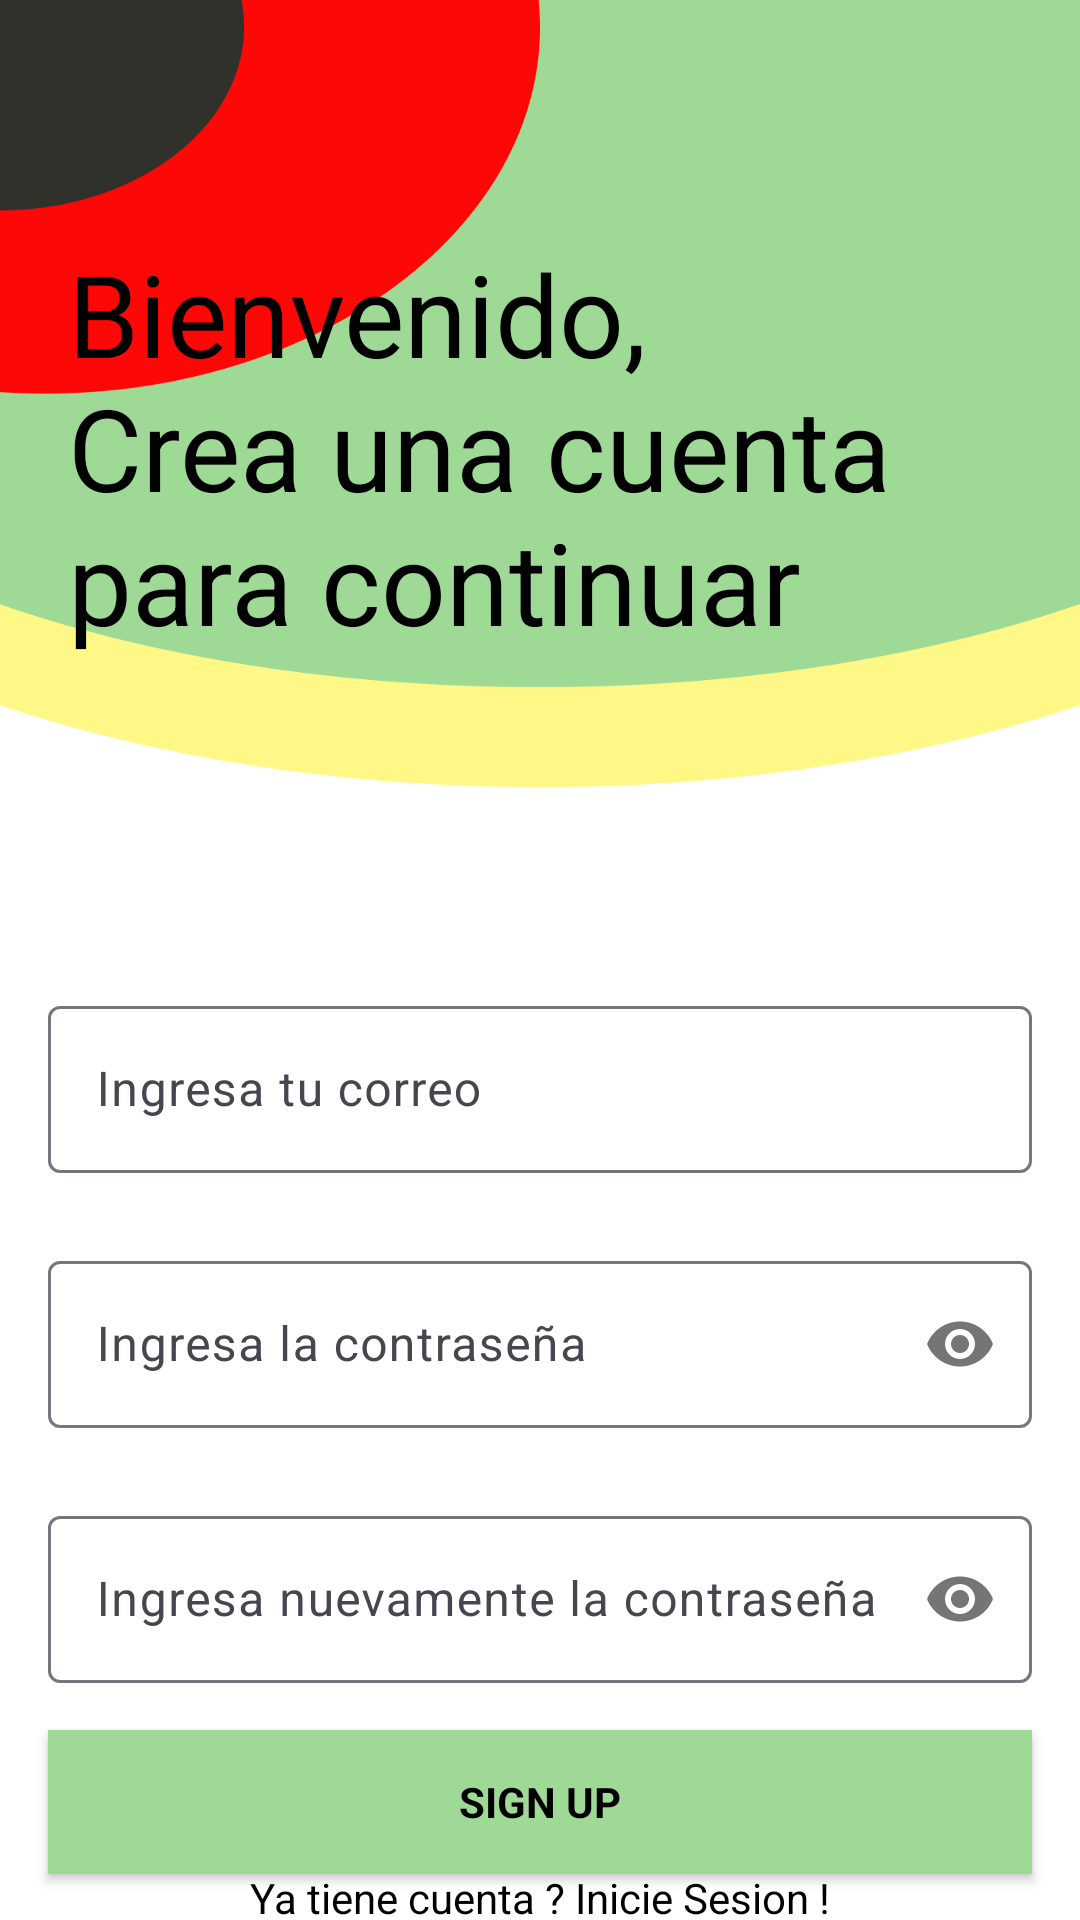

Write the Android layout XML for this screen, with the resource values it uses.
<!-- AndroidManifest.xml: application theme Theme.AplicacionGeolocalizacion -->
<!-- res/layout/activity_sign_up.xml -->
<?xml version="1.0" encoding="utf-8"?>
<androidx.constraintlayout.widget.ConstraintLayout xmlns:android="http://schemas.android.com/apk/res/android"
    xmlns:app="http://schemas.android.com/apk/res-auto"
    xmlns:tools="http://schemas.android.com/tools"
    android:id="@+id/main"
    android:layout_width="match_parent"
    android:layout_height="match_parent"
    tools:context=".SignUpActivity"
    android:background="@drawable/androidmedio">
    <LinearLayout
        android:layout_width="match_parent"
        android:layout_height="wrap_content"
        android:orientation="vertical"
        android:padding="10dp"
        app:layout_constraintEnd_toEndOf="parent"
        app:layout_constraintStart_toStartOf="parent"
        app:layout_constraintTop_toTopOf="parent"
        app:layout_constraintEnd_toStartOf="@id/emailLayout">
        <TextView
            android:layout_width="wrap_content"
            android:layout_height="wrap_content"
            android:text="@string/WelcomeTextSignUp"
            android:layout_marginRight="20dp"
            android:textColor="?attr/TextTittleColor"
            android:textSize="38sp"
            android:layout_marginTop="69dp"
            android:layout_gravity="center"
            />

    </LinearLayout>
    <com.google.android.material.textfield.TextInputLayout
        android:id="@+id/emailLayout"
        android:layout_width="match_parent"
        android:layout_height="wrap_content"
        android:layout_marginHorizontal="16dp"
        android:layout_marginTop="330dp"
        app:layout_constraintEnd_toEndOf="parent"
        app:layout_constraintHorizontal_bias="0.5"
        app:layout_constraintStart_toStartOf="parent"
        app:layout_constraintTop_toTopOf="parent">

        <com.google.android.material.textfield.TextInputEditText
            android:id="@+id/emailEt"
            android:layout_width="match_parent"
            android:layout_height="wrap_content"
            android:hint="@string/adresshint"
            android:inputType="textEmailAddress" />
    </com.google.android.material.textfield.TextInputLayout>

    <com.google.android.material.textfield.TextInputLayout
        android:id="@+id/passwordLayout"
        android:layout_width="match_parent"
        android:layout_height="wrap_content"
        android:layout_marginHorizontal="16dp"
        android:layout_marginTop="24dp"
        app:layout_constraintEnd_toEndOf="parent"
        app:layout_constraintHorizontal_bias="0.5"
        app:layout_constraintStart_toStartOf="parent"
        app:layout_constraintTop_toBottomOf="@id/emailLayout"
        app:passwordToggleEnabled="true">

        <com.google.android.material.textfield.TextInputEditText
            android:id="@+id/passET"
            android:layout_width="match_parent"
            android:layout_height="wrap_content"
            android:hint="@string/passwordhint"
            android:inputType="textPassword" />
    </com.google.android.material.textfield.TextInputLayout>

    <com.google.android.material.textfield.TextInputLayout
        android:id="@+id/confirmPasswordLayout"
        android:layout_width="match_parent"
        android:layout_height="wrap_content"
        android:layout_marginHorizontal="16dp"
        android:layout_marginTop="24dp"
        app:layout_constraintEnd_toEndOf="parent"
        app:layout_constraintHorizontal_bias="0.5"
        app:layout_constraintStart_toStartOf="parent"
        app:layout_constraintTop_toBottomOf="@id/passwordLayout"
        app:passwordToggleEnabled="true">

        <com.google.android.material.textfield.TextInputEditText
            android:id="@+id/confirmPassEt"
            android:layout_width="match_parent"
            android:layout_height="wrap_content"
            android:hint="@string/passwordrehint"
            android:inputType="textPassword" />
    </com.google.android.material.textfield.TextInputLayout>

    <androidx.appcompat.widget.AppCompatButton
        android:id="@+id/button"
        android:layout_width="0dp"
        android:layout_height="wrap_content"
        android:layout_marginHorizontal="16dp"
        android:background="?attr/ColorbuttonSignInUpMenu"
        android:text="Sign Up"
        android:textColor="@color/black"
        android:textStyle="bold"
        app:layout_constraintBottom_toBottomOf="parent"
        app:layout_constraintEnd_toEndOf="parent"
        app:layout_constraintHorizontal_bias="0.5"
        app:layout_constraintStart_toStartOf="parent"
        app:layout_constraintTop_toBottomOf="@+id/confirmPasswordLayout" />
    <TextView
        android:id="@+id/textviewSignIn"
        android:layout_width="wrap_content"
        android:layout_height="wrap_content"
        android:textColor="@color/black"
        android:text="@string/signuptext"
        app:layout_constraintBottom_toBottomOf="parent"
        app:layout_constraintEnd_toEndOf="parent"
        app:layout_constraintHorizontal_bias="0.5"
        app:layout_constraintStart_toStartOf="parent"
        app:layout_constraintTop_toBottomOf="@+id/button" />
</androidx.constraintlayout.widget.ConstraintLayout>
<!-- resources referenced by this layout -->
<resources>
  <color name="black">#FF000000</color>
  <!-- drawable androidmedio: png bitmap (drawable, 24370 bytes) -->
  <string name="WelcomeTextSignUp">Bienvenido,\nCrea una cuenta\npara continuar</string>
  <string name="adresshint">Ingresa tu correo</string>
  <string name="passwordhint">Ingresa la contraseña</string>
  <string name="passwordrehint">Ingresa nuevamente la contraseña</string>
  <string name="signuptext">Ya tiene cuenta ? Inicie Sesion !</string>
  <style name="Theme.AplicacionGeolocalizacion" parent="Base.Theme.AplicacionGeolocalizacion" />
  <style name="Base.Theme.AplicacionGeolocalizacion" parent="Theme.Material3.DayNight.NoActionBar">
          
           <item name="colorPrimary">#9FD996</item>
          <item name="ColorbuttonSignInUpMenu">#9FD996</item>
          <item name="fontFamily">@font/funnelsans</item>
          <item name="TextTittleColor">@color/black</item>
          <item name="TextPrincipalColor">#30312A</item>
          <item name="TextSecondaryColor">#4D3935</item>
          <item name="ColorMenu">#9FD996</item>
          <item name="actionbarbackground">#9FD996</item>
          <item name="backgroundColor">#E0FFE9</item>
          <item name="colorCredits">#AFDBA8</item>
          <item name="colorButton">#E6C981</item>
  
      </style>
</resources>
